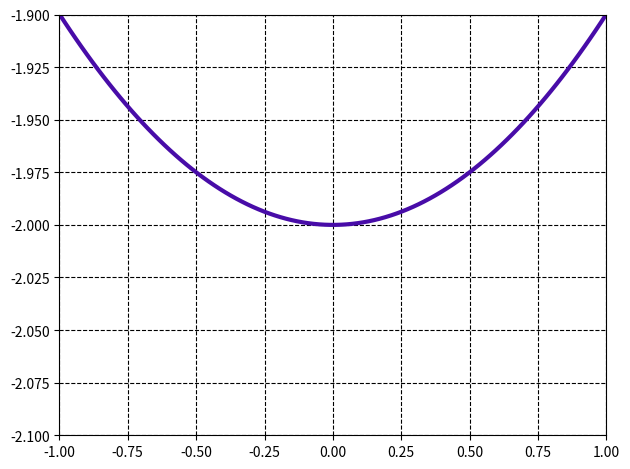

The matplotlib source for this figure: (Note: this script raises an exception after producing the figure.)
import matplotlib.pyplot as plt
import numpy as np


def f(x: list):
    return (x*np.cos(x)-np.sin(x))/(x-np.sin(x))


parameters = {
    "path graphics": "../Graphics/",
    "graphics name": "limit.eps",
}
x = np.linspace(-1, 1, 100)
y = f(x)
plt.xlim(-1, 1)
plt.ylim(-2.1, -1.9)
plt.plot(x, y,
         color="#480ca8",
         lw=3)
plt.grid(ls="--",
         color="#000000")
plt.tight_layout()
plt.savefig("{}{}".format(parameters["path graphics"],
                          parameters["graphics name"]))
